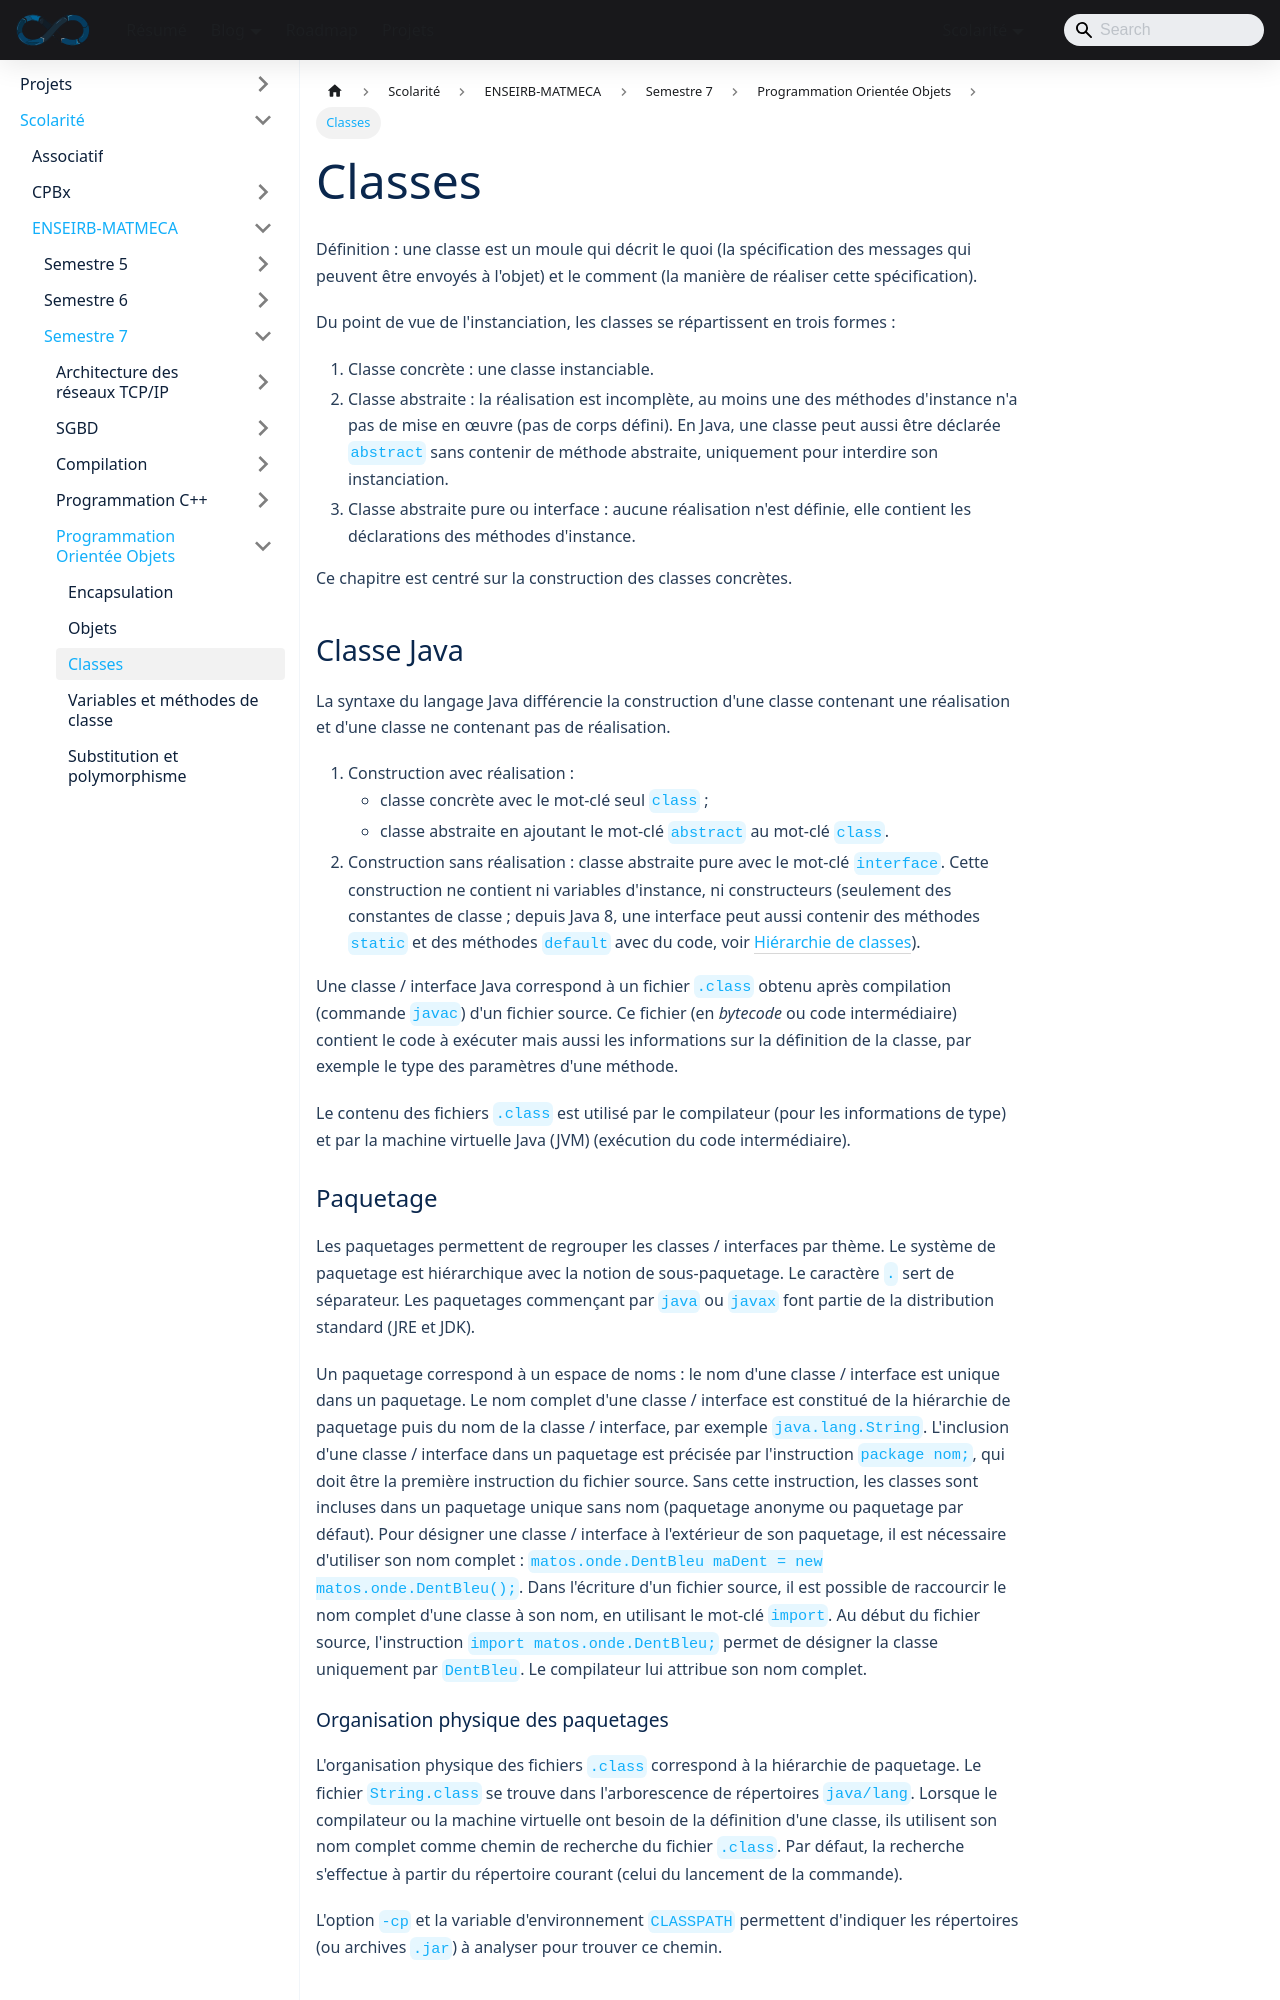

repository: sedelpeuch/sedelpeuch.github.io · page: docs/scolarite/enseirb/s7/poo/3/index.html · generator: docusaurus

---
title: "Classes"
description: "Classes Java : catégories de classes, paquetages et classpath, portée des membres, variables et méthodes d'instance, surcharge, constructeurs et lien a-un."
---

**Définition** : une **classe** est un moule qui décrit le **quoi** (la
spécification des messages qui peuvent être envoyés à l'objet) et le
**comment** (la manière de réaliser cette spécification).

Du point de vue de l'instanciation, les classes se répartissent en trois
formes :

1. **Classe concrète** : une classe instanciable.
2. **Classe abstraite** : la réalisation est incomplète, au moins une des
   méthodes d'instance n'a pas de mise en œuvre (pas de corps défini). En Java,
   une classe peut aussi être déclarée `abstract` sans contenir de méthode
   abstraite, uniquement pour interdire son instanciation.
3. **Classe abstraite pure ou interface** : aucune réalisation n'est définie,
   elle contient les déclarations des méthodes d'instance.

Ce chapitre est centré sur la construction des classes concrètes.

## Classe Java

La syntaxe du langage Java différencie la construction d'une classe contenant
une réalisation et d'une classe ne contenant pas de réalisation.

1. Construction avec réalisation :
   - classe concrète avec le mot-clé seul `class` ;
   - classe abstraite en ajoutant le mot-clé `abstract` au mot-clé `class`.
2. Construction sans réalisation : classe abstraite pure avec le mot-clé
   `interface`. Cette construction ne contient ni variables d'instance, ni
   constructeurs (seulement des constantes de classe ; depuis Java 8, une
   interface peut aussi contenir des méthodes `static` et des méthodes
   `default` avec du code, voir [Hiérarchie de classes](./7.md)).

Une classe / interface Java correspond à un fichier `.class` obtenu après
compilation (commande `javac`) d'un fichier source. Ce fichier (en *bytecode*
ou code intermédiaire) contient le code à exécuter mais aussi les informations
sur la définition de la classe, par exemple le type des paramètres d'une
méthode.

Le contenu des fichiers `.class` est utilisé par le compilateur (pour les
informations de type) et par la machine virtuelle Java (JVM) (exécution du code
intermédiaire).
